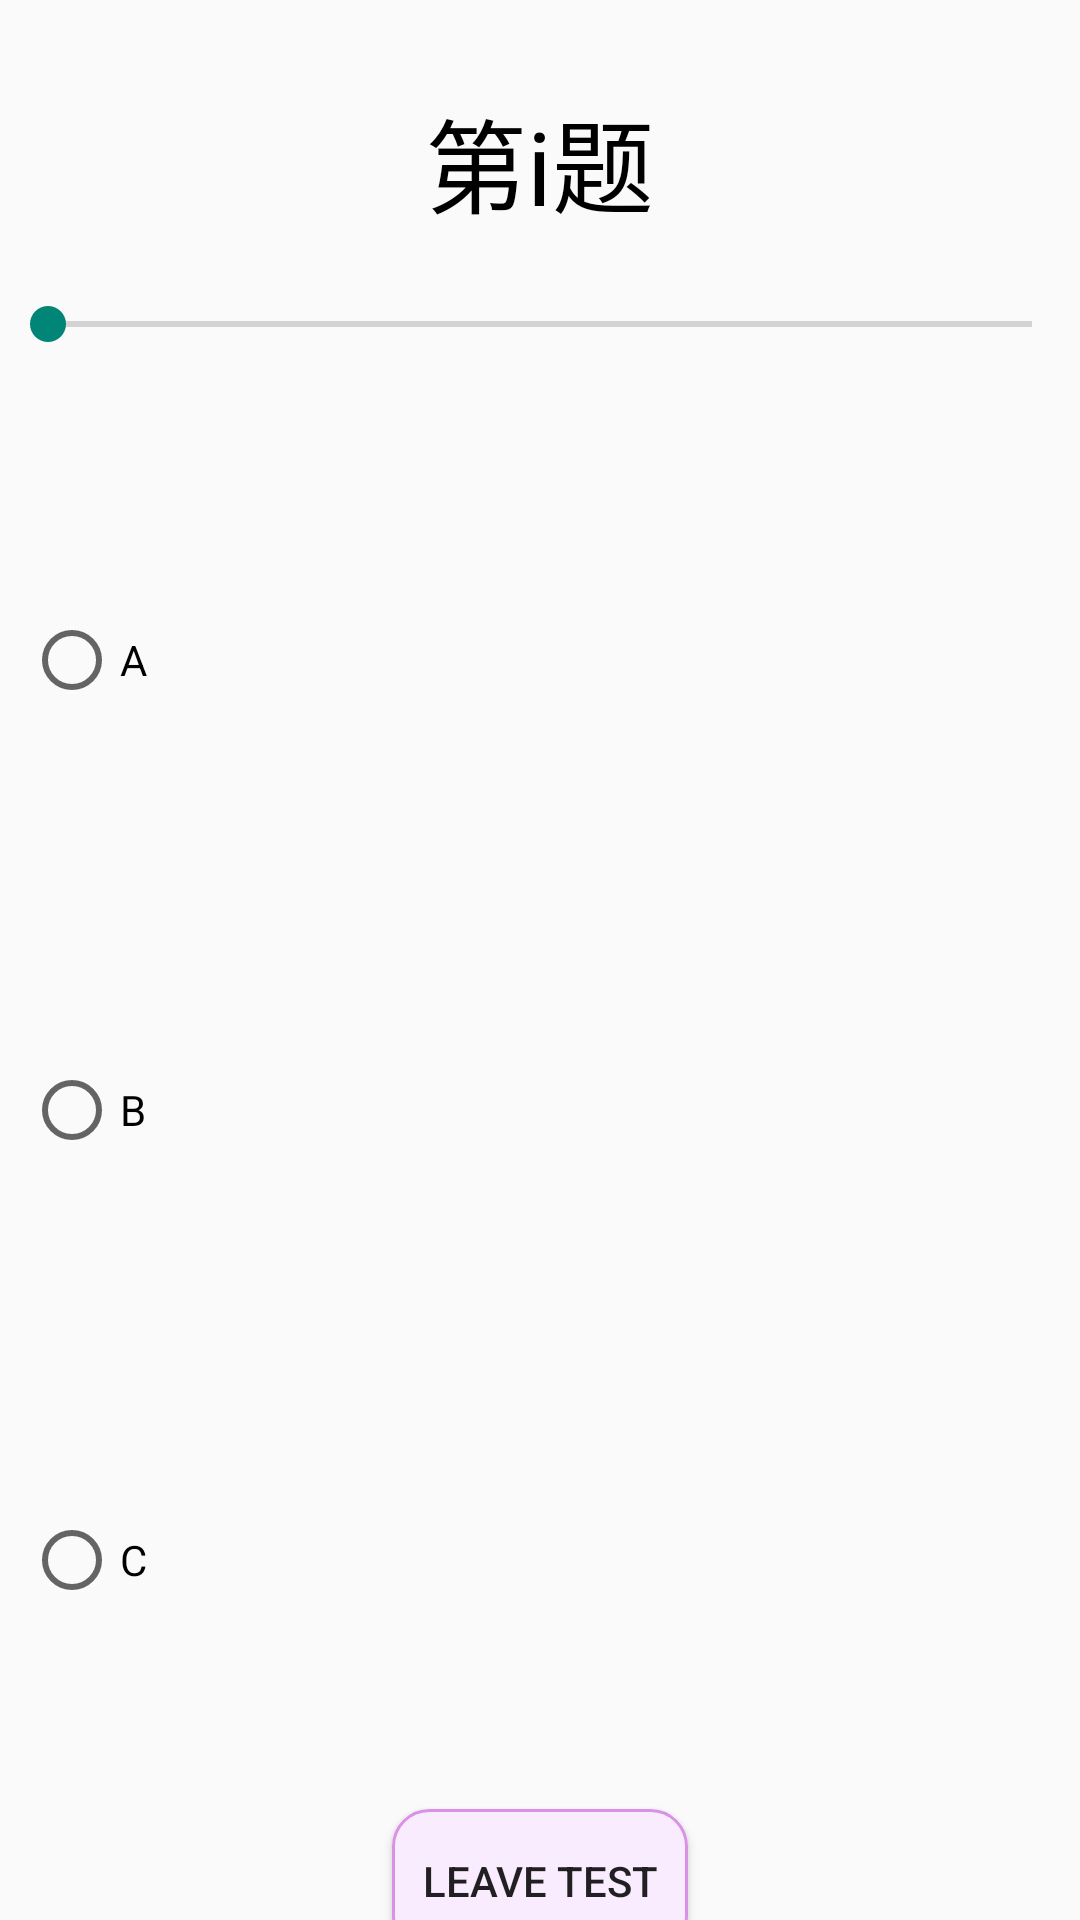

The Android layout XML behind this screen, and the referenced resources:
<!-- AndroidManifest.xml: application theme Theme.AppCompat.Light.NoActionBar -->
<!-- res/layout/activity_2.xml -->
<?xml version="1.0" encoding="utf-8"?>
<FrameLayout
    xmlns:android="http://schemas.android.com/apk/res/android"
    xmlns:tools="http://schemas.android.com/tools"
    android:layout_width="match_parent"
    android:layout_height="match_parent">
    <ImageView
        android:layout_width="match_parent"
        android:layout_height="match_parent"
        android:scaleType="fitXY" />
    <LinearLayout
        android:layout_width="match_parent"
        android:layout_height="match_parent"
        android:orientation="vertical">
        <TextView
            android:id="@+id/level"
            android:layout_margin="5dp"
            android:textSize="14sp"
            android:textColor="@color/black"
            android:layout_width="wrap_content"
            android:layout_height="wrap_content"/>

        <FrameLayout
            android:layout_width="match_parent"
            android:layout_height="50dp"
            android:layout_gravity="bottom|center_horizontal">

            <TextView
                android:id="@+id/title"
                android:layout_width="wrap_content"
                android:layout_height="wrap_content"
                android:layout_gravity="center"
                android:text="第i题"
                android:textColor="#000000"
                android:textSize="34sp"
                android:textStyle="normal" />
        </FrameLayout>

        <RelativeLayout
            android:layout_marginTop="10dp"
            android:layout_width="match_parent"
            android:layout_height="wrap_content">
            <LinearLayout
                android:layout_width="match_parent"
                android:layout_height="wrap_content"
                android:gravity="center"
                android:orientation="vertical">



                <SeekBar
                    android:id="@+id/sb"
                    android:layout_marginTop="10dp"
                    android:layout_width="match_parent"
                    android:layout_height="wrap_content" />


                <LinearLayout
                    android:layout_width="match_parent"
                    android:layout_height="match_parent"
                    android:layout_marginTop="20dp"
                    android:padding="8dp"
                    android:orientation="horizontal" >

                    <RadioGroup
                        android:id="@+id/loved"
                        android:layout_width="match_parent"
                        android:layout_height="wrap_content" >

                        <LinearLayout
                            android:layout_width="350dp"
                            android:layout_height="150dp"
                            android:layout_centerHorizontal="true"
                            android:gravity="center_vertical">

                            <RadioButton
                                android:id="@+id/a"
                                android:layout_width="wrap_content"
                                android:layout_height="wrap_content"
                                android:text="A" />

                            <ImageView
                                android:id="@+id/img_a"
                                android:layout_width="350dp"
                                android:layout_height="150dp"
                                android:layout_centerHorizontal="true"
                                android:layout_marginTop="10dp" />
                        </LinearLayout>

                        <LinearLayout
                            android:layout_width="350dp"
                            android:layout_height="150dp"
                            android:layout_centerHorizontal="true"
                            android:gravity="center_vertical">
                            <RadioButton
                                android:id="@+id/b"
                                android:text="B"
                                android:layout_width="wrap_content"
                                android:layout_height="wrap_content" />

                            <ImageView
                                android:id="@+id/img_b"
                                android:layout_width="350dp"
                                android:layout_height="150dp"
                                android:layout_centerHorizontal="true"
                                android:layout_marginTop="10dp" />
                        </LinearLayout>

                        <LinearLayout
                            android:layout_width="350dp"
                            android:layout_height="150dp"
                            android:layout_centerHorizontal="true"
                            android:gravity="center_vertical">
                            <RadioButton
                                android:id="@+id/c"
                                android:text="C"
                                android:layout_width="wrap_content"
                                android:layout_height="wrap_content" />
                            <ImageView
                                android:id="@+id/img_c"
                                android:layout_width="350dp"
                                android:layout_height="150dp"
                                android:layout_centerHorizontal="true"
                                android:layout_marginTop="10dp" />
                        </LinearLayout>


                    </RadioGroup>

                </LinearLayout>



            </LinearLayout>

        </RelativeLayout>
        <TextView
            android:layout_weight="1"
            android:layout_width="match_parent"
            android:layout_height="0dp"/>

        <Button
            android:id="@+id/break_btn"
            android:layout_width="wrap_content"
            android:layout_height="wrap_content"
            android:layout_gravity="center_horizontal"
            android:layout_marginBottom="10dp"
            android:background="@drawable/listening_btn"
            android:padding="10dp"
            android:text="leave test" />
    </LinearLayout>
</FrameLayout>
<!-- resources referenced by this layout -->
<resources>
  <color name="black">#FF000000</color>
  <!-- drawable listening_btn (drawable) -->
  <?xml version="1.0" encoding="utf-8"?>
  <shape xmlns:android="http://schemas.android.com/apk/res/android">
  
      <corners android:radius="12dp"/>
      <stroke android:width="3px" android:color="#D992E5" />
      <solid android:color="#F9ECFF"/>
  </shape>
</resources>
